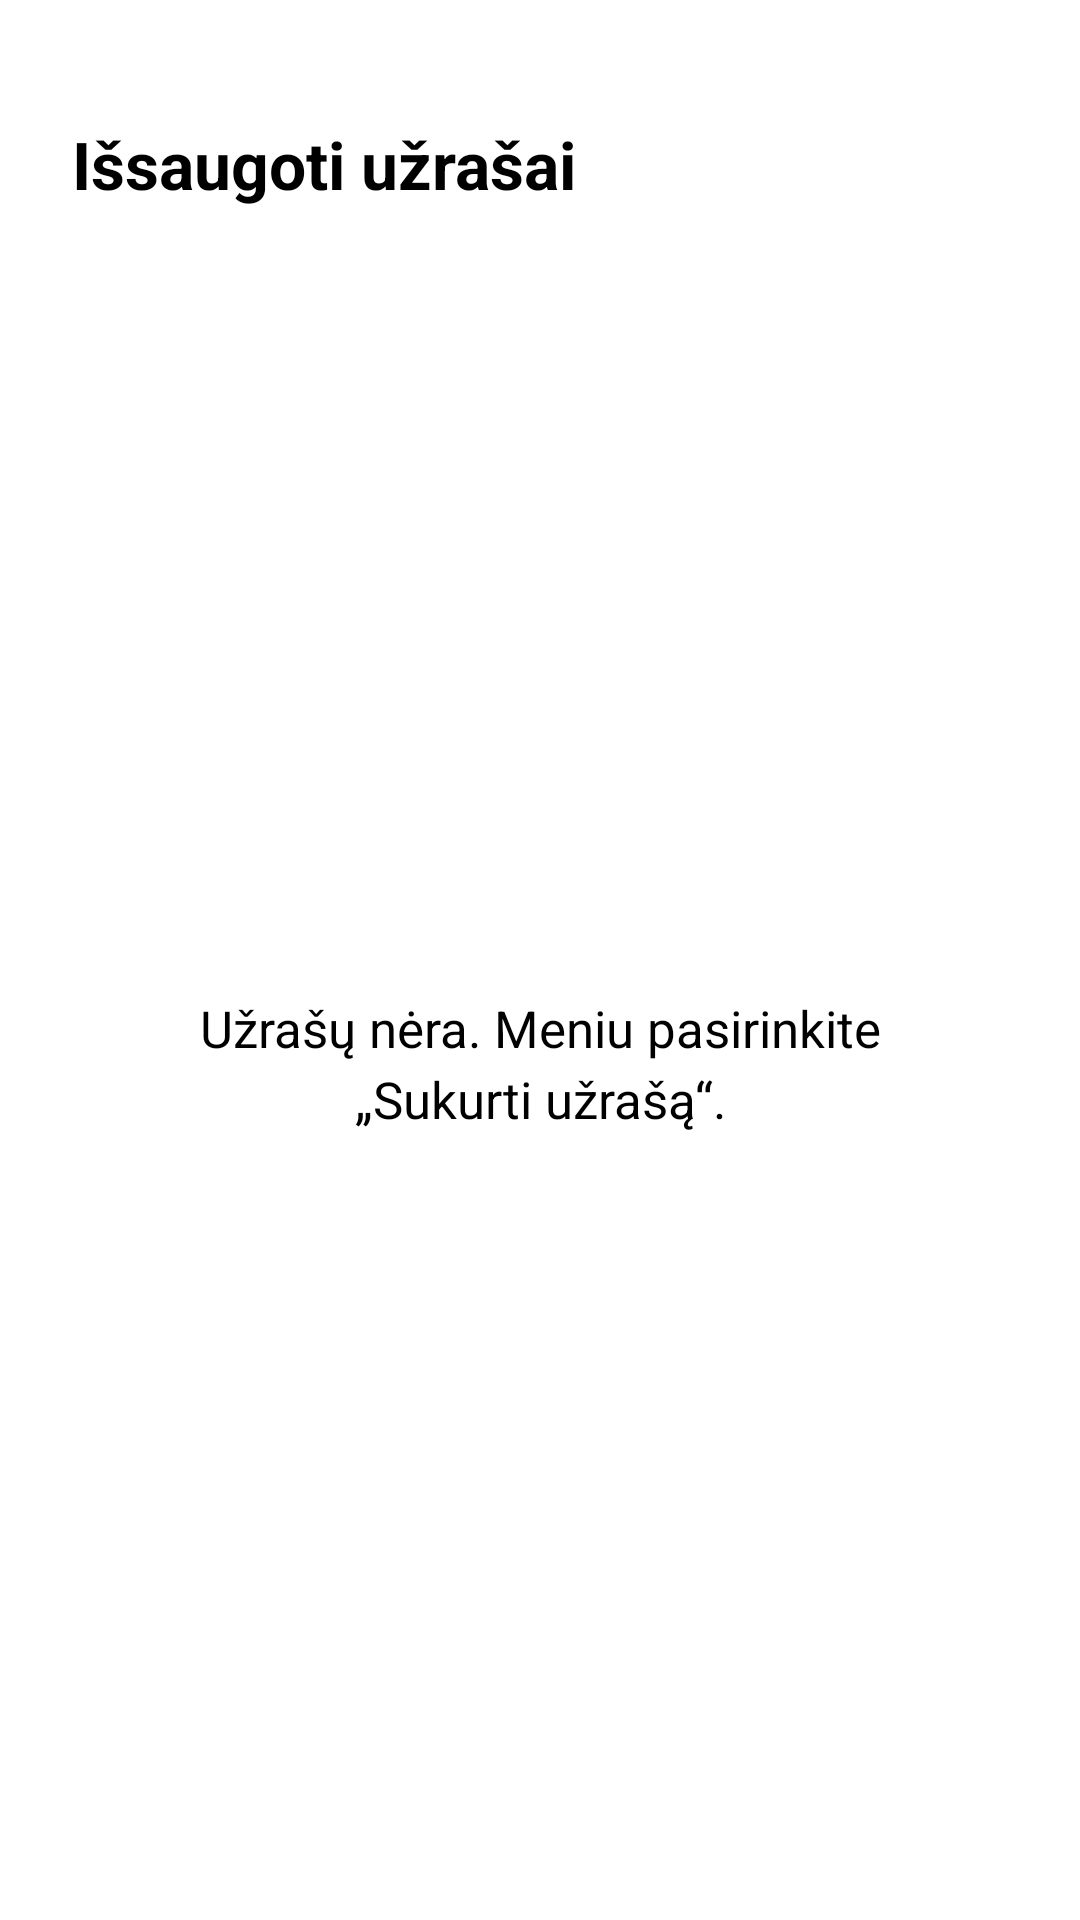

Write the Android layout XML for this screen, with the resource values it uses.
<!-- AndroidManifest.xml: application theme Theme.NotesApp -->
<!-- res/layout/activity_main.xml -->
<?xml version="1.0" encoding="utf-8"?>
<LinearLayout xmlns:android="http://schemas.android.com/apk/res/android"
    android:layout_width="match_parent"
    android:layout_height="match_parent"
    android:orientation="vertical"
    android:paddingStart="24dp"
    android:paddingTop="40dp"
    android:paddingEnd="24dp"
    android:paddingBottom="24dp">

    <TextView
        android:id="@+id/txtSavedNotesLabel"
        android:layout_width="match_parent"
        android:layout_height="wrap_content"
        android:text="@string/label_saved_notes"
        android:textSize="22sp"
        android:textStyle="bold"
        android:layout_marginBottom="24dp" />

    <FrameLayout
        android:layout_width="match_parent"
        android:layout_height="0dp"
        android:layout_weight="1">

        <ListView
            android:id="@+id/listNotes"
            android:layout_width="match_parent"
            android:layout_height="match_parent"
            android:dividerHeight="1dp"
            android:paddingBottom="8dp" />

        <TextView
            android:id="@+id/txtEmptyNotes"
            android:layout_width="match_parent"
            android:layout_height="wrap_content"
            android:layout_gravity="center"
            android:gravity="center"
            android:text="@string/message_no_notes"
            android:textSize="17sp"
            android:lineSpacingExtra="4dp"
            android:padding="24dp" />

    </FrameLayout>

</LinearLayout>
<!-- resources referenced by this layout -->
<resources>
  <string name="label_saved_notes">Išsaugoti užrašai</string>
  <string name="message_no_notes">Užrašų nėra. Meniu pasirinkite „Sukurti užrašą“.</string>
  <style name="Theme.NotesApp" parent="Theme.AppCompat.DayNight.DarkActionBar">
          <item name="colorPrimary">#6750A4</item>
          <item name="colorPrimaryDark">#4F378B</item>
          <item name="colorAccent">#6750A4</item>
      </style>
</resources>
